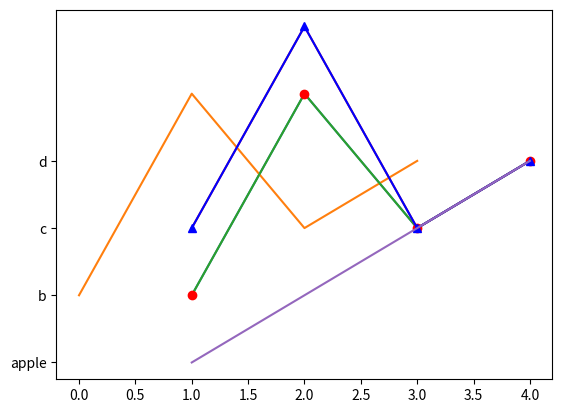

Python code for this plot:
import matplotlib.pyplot as plt
import numpy as np

#%% x, y

# x좌표 array,  y 좌표 array
# (1,1), (2,4), (3,2), (4,3) 의 좌표를 선으로 연결.
plt.plot([1, 2, 3, 4], [1, 4, 2, 3])
plt.plot([1, 4, 2, 3])  # y축만 있으면, x축은 index값으로 보여준다(0,1,2,3)
plt.plot([1, 2, 3, 4], [1, 4, 2, 3], [1, 2, 3, 4], [2, 5, 2, 3]) # 두개의 선을 그린다.
plt.plot([1, 2, 3, 4], [1, 4, 2, 3], "ro", [1, 2, 3, 4], [2, 5, 2, 3], "b^-") # 두개의 선을 그린다.
plt.plot([1, 2, 3, 4], ["apple", "b", "c", "d"]) # 숫자가 아닌 텍스트도 가능
plt.show()